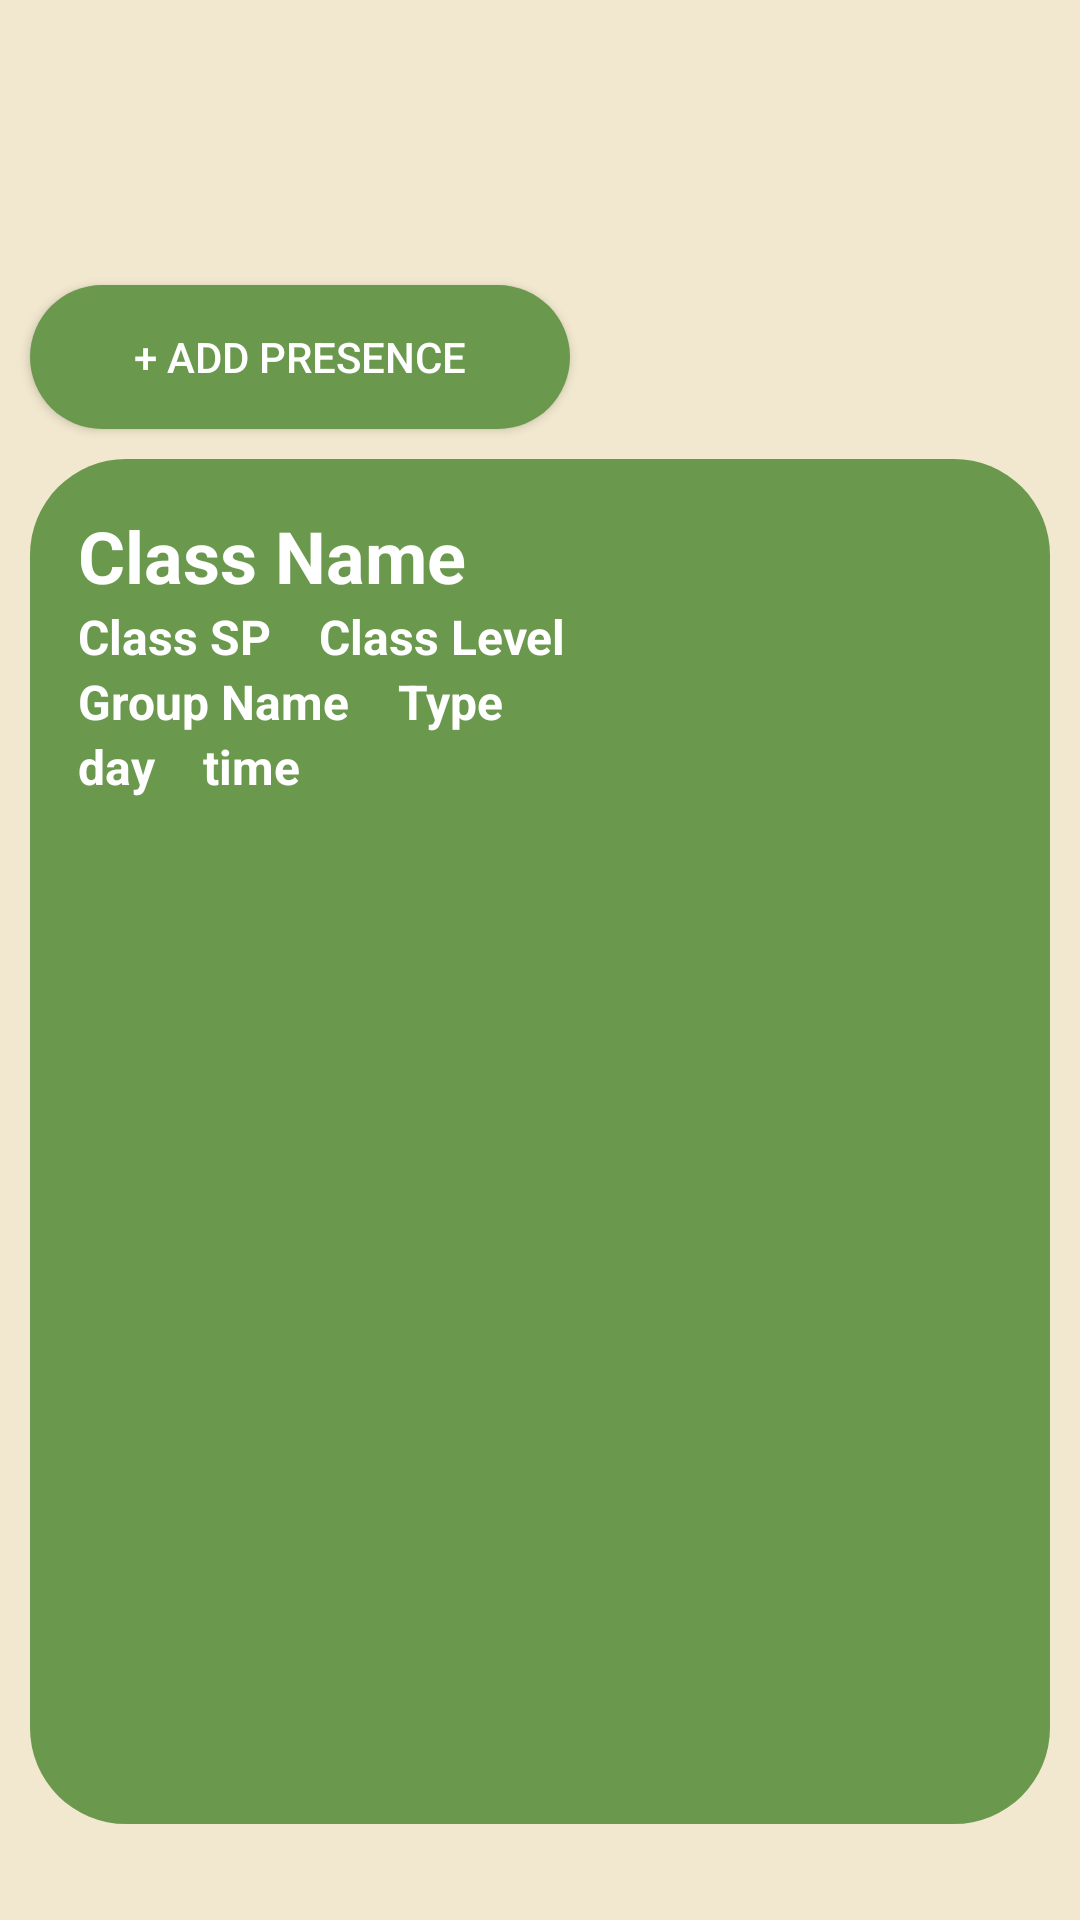

The Android layout XML behind this screen, and the referenced resources:
<!-- AndroidManifest.xml: application theme Base.Theme.LeafLet -->
<!-- res/layout/activity_session_planer_veiw.xml -->
<?xml version="1.0" encoding="utf-8"?>
<androidx.constraintlayout.widget.ConstraintLayout xmlns:android="http://schemas.android.com/apk/res/android"
    xmlns:app="http://schemas.android.com/apk/res-auto"
    xmlns:tools="http://schemas.android.com/tools"
    android:id="@+id/main"
    android:layout_width="match_parent"
    android:layout_height="match_parent"
    android:layout_marginBottom="8dp"
    android:background="@color/beige"
    tools:context=".sessionViewerActivity">

    <TextView
        android:id="@+id/SessionGoBackBtn"
        android:layout_width="63dp"
        android:layout_height="63dp"
        android:layout_marginStart="16dp"
        android:layout_marginTop="16dp"
        android:background="@drawable/back"
        android:backgroundTint="@color/green"
        android:clickable="true"
        android:onClick="go_back"
        app:layout_constraintStart_toStartOf="parent"
        app:layout_constraintTop_toTopOf="parent" />

    <Button
        android:id="@+id/Session"
        android:layout_width="180dp"
        android:layout_height="48dp"
        android:layout_marginStart="10dp"
        android:layout_marginTop="16dp"
        android:background="@drawable/button3"
        android:text="+ Add Presence"
        android:textColor="@color/white"
        app:layout_constraintStart_toStartOf="parent"
        app:layout_constraintTop_toBottomOf="@+id/SessionGoBackBtn" />

    <LinearLayout
        android:layout_width="0dp"
        android:layout_height="0dp"
        android:layout_marginHorizontal="10dp"
        android:layout_marginTop="10dp"
        android:layout_marginBottom="32dp"
        android:background="@drawable/button3"
        android:orientation="vertical"
        app:layout_constraintBottom_toBottomOf="parent"
        app:layout_constraintEnd_toEndOf="parent"
        app:layout_constraintStart_toStartOf="parent"
        app:layout_constraintTop_toBottomOf="@+id/Session">

        <TextView
            android:id="@+id/classNameSe"
            android:layout_width="wrap_content"
            android:layout_height="wrap_content"
            android:layout_marginHorizontal="16dp"
            android:layout_marginTop="16dp"
            android:text="Class Name"
            android:textColor="@color/white"
            android:textSize="24sp"
            android:textStyle="bold" />

        <LinearLayout
            android:layout_width="wrap_content"
            android:layout_height="wrap_content"
            android:layout_marginHorizontal="16dp"
            android:orientation="horizontal">

            <TextView
                android:id="@+id/seClassSP"
                android:layout_width="wrap_content"
                android:layout_height="wrap_content"
                android:layout_marginEnd="16dp"
                android:layout_weight="1"
                android:text="Class SP"
                android:textColor="@color/white"
                android:textSize="16sp"
                android:textStyle="bold" />

            <TextView
                android:id="@+id/seClassLevel"
                android:layout_width="wrap_content"
                android:layout_height="wrap_content"
                android:layout_weight="1"
                android:text="Class Level"
                android:textColor="@color/white"
                android:textSize="16sp"
                android:textStyle="bold" />
        </LinearLayout>

        <LinearLayout
            android:layout_width="wrap_content"
            android:layout_height="wrap_content"
            android:layout_marginHorizontal="16dp"
            android:orientation="horizontal">

            <TextView
                android:id="@+id/seGroupName"
                android:layout_width="wrap_content"
                android:layout_height="wrap_content"
                android:layout_marginEnd="16dp"
                android:text="Group Name"
                android:textColor="@color/white"
                android:textSize="16sp"
                android:textStyle="bold" />

            <TextView
                android:id="@+id/seGroupType"
                android:layout_width="wrap_content"
                android:layout_height="wrap_content"
                android:text="Type"
                android:textColor="@color/white"
                android:textSize="16sp"
                android:textStyle="bold" />
        </LinearLayout>

        <LinearLayout
            android:layout_width="wrap_content"
            android:layout_height="wrap_content"
            android:layout_marginHorizontal="16dp"
            android:orientation="horizontal">

            <TextView
                android:id="@+id/tvDayP"
                android:layout_width="wrap_content"
                android:layout_height="wrap_content"
                android:layout_marginEnd="16dp"
                android:layout_weight="1"
                android:text="day"
                android:textColor="@color/white"
                android:textSize="16sp"
                android:textStyle="bold" />

            <TextView
                android:id="@+id/timeTvP"
                android:layout_width="wrap_content"
                android:layout_height="wrap_content"
                android:layout_weight="1"
                android:text="time"
                android:textColor="@color/white"
                android:textSize="16sp"
                android:textStyle="bold" />
        </LinearLayout>

        <androidx.recyclerview.widget.RecyclerView
            android:id="@+id/recyclerViewSessionSe"
            android:layout_width="match_parent"
            android:layout_height="0dp"
            android:layout_marginHorizontal="10dp"
            android:layout_marginTop="0dp"
            android:layout_marginBottom="12dp"
            android:layout_weight="1"
            tools:itemCount="8"
            tools:listitem="@layout/item_presence" />

    </LinearLayout>

</androidx.constraintlayout.widget.ConstraintLayout>
<!-- res/layout/item_presence.xml (included above) -->
<?xml version="1.0" encoding="utf-8"?>
<androidx.cardview.widget.CardView xmlns:android="http://schemas.android.com/apk/res/android"
    xmlns:app="http://schemas.android.com/apk/res-auto"
    xmlns:tools="http://schemas.android.com/tools"
    android:layout_width="match_parent"
    android:layout_height="wrap_content"
    android:layout_marginVertical="8dp"
    app:cardBackgroundColor="@color/white"
    app:cardCornerRadius="8dp"
    app:cardElevation="4dp">

    <androidx.constraintlayout.widget.ConstraintLayout
        android:id="@+id/session_holder"
        android:layout_width="match_parent"
        android:layout_height="wrap_content"
        android:padding="12dp">

        <LinearLayout
            android:id="@+id/linearLayout69"
            android:layout_width="wrap_content"
            android:layout_height="match_parent"
            android:layout_marginEnd="12dp"
            android:orientation="horizontal"
            app:layout_constraintBottom_toBottomOf="parent"
            app:layout_constraintEnd_toEndOf="parent"
            app:layout_constraintTop_toTopOf="parent">

            <TextView
                android:id="@+id/tvDeleteSession"
                android:layout_width="32dp"
                android:layout_height="32dp"
                android:background="@drawable/trash_2_128"
                android:backgroundTint="@color/warning"
                android:clickable="true"
                android:textSize="15sp"
                android:textStyle="bold" />
        </LinearLayout>

        <TextView
            android:id="@+id/dateTvP"
            android:layout_width="wrap_content"
            android:layout_height="wrap_content"
            android:layout_weight="1"
            android:text="2024-09-13"
            android:textColor="@color/black"
            android:textSize="20sp"
            android:textStyle="bold"
            app:layout_constraintBottom_toBottomOf="parent"
            app:layout_constraintEnd_toStartOf="@+id/linearLayout69"
            app:layout_constraintStart_toStartOf="parent"
            app:layout_constraintTop_toTopOf="parent" />

    </androidx.constraintlayout.widget.ConstraintLayout>
</androidx.cardview.widget.CardView>
<!-- resources referenced by this layout -->
<resources>
  <color name="beige">#f2e8cf</color>
  <color name="black">#FF000000</color>
  <color name="green">#6a994e</color>
  <color name="warning">#bc4749</color>
  <color name="white">#FFFFFFFF</color>
  <!-- drawable button3 (drawable) -->
  <?xml version="1.0" encoding="utf-8"?>
  <selector xmlns:android="http://schemas.android.com/apk/res/android">
      <item android:state_pressed="true" android:drawable="@drawable/but_clicked"/>
      <item android:drawable="@drawable/but_unclicked"/>
  </selector>
  <!-- drawable trash_2_128: png bitmap (drawable, 1321 bytes) -->
  <style name="Base.Theme.LeafLet" parent="Theme.AppCompat.DayNight.NoActionBar">
          
          
      </style>
  <!-- drawable but_clicked (drawable) -->
  <?xml version="1.0" encoding="utf-8"?>
  <shape xmlns:android="http://schemas.android.com/apk/res/android">
      <solid android:color="@color/forest"/>
      <corners android:radius="16dp"/>
  </shape>
  <!-- drawable but_unclicked (drawable) -->
  <?xml version="1.0" encoding="utf-8"?>
  <shape xmlns:android="http://schemas.android.com/apk/res/android">
      <solid android:color="@color/green"/>
      <corners android:radius="32dp"/>
  </shape>
  <color name="forest">#386641</color>
</resources>
